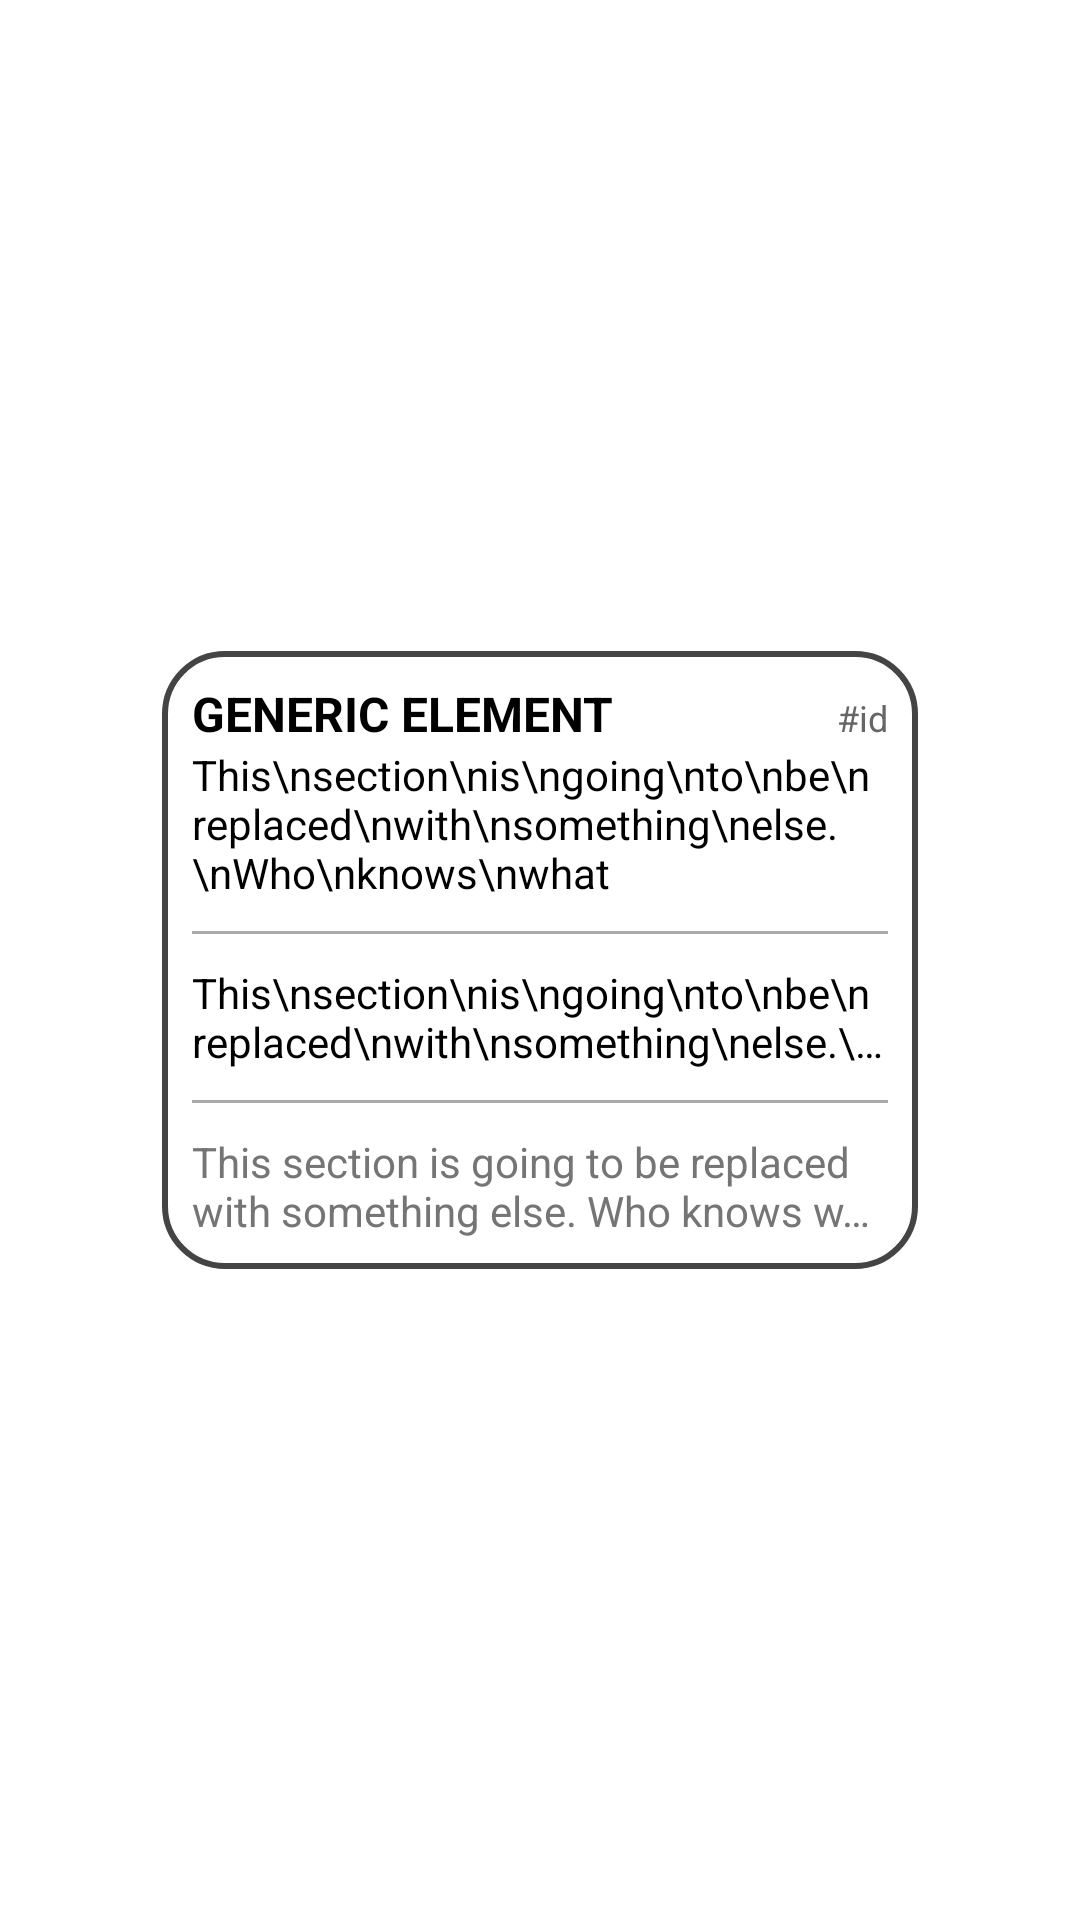

Android layout source for this screen:
<!-- AndroidManifest.xml: application theme Theme.TrashFinder -->
<!-- res/layout/marker_window.xml -->
<?xml version="1.0" encoding="utf-8"?>
<LinearLayout xmlns:android="http://schemas.android.com/apk/res/android"
    android:id="@+id/infowindow_root"
    android:baselineAligned="false"
    android:orientation="horizontal"
    android:layout_width="match_parent"
    android:layout_height="wrap_content"
    android:gravity="center"
    android:weightSum="1"
    android:background="@android:color/transparent">

    <LinearLayout
        android:id="@+id/infowindow_section_title"
        android:layout_height="wrap_content"
        android:layout_width="0dp"
        android:background="@drawable/rounded_border"
        android:orientation="vertical"
        android:layout_weight="0.7"
        android:padding="10dp">

        <LinearLayout
            android:layout_width="fill_parent"
            android:layout_height="wrap_content"
            android:orientation="horizontal"
            android:weightSum="2">
            <TextView
                android:layout_width="0dp"
                android:layout_height="wrap_content"
                android:id="@+id/infowindow_title"
                android:ellipsize="end"
                android:maxLines="1"
                android:layout_weight="1.6"
                android:text="@string/infowindow_defaultbintitle"
                android:textColor="#000"
                android:textSize="16sp"
                android:textStyle="bold"
                android:textAllCaps="true"/>
            <TextView
                android:layout_width="0dp"
                android:layout_height="wrap_content"
                android:id="@+id/infowindow_id"
                android:ellipsize="end"
                android:maxLines="1"
                android:layout_weight="0.4"
                android:text="@string/infowindow_defaultid"
                android:textAlignment="textEnd"
                android:textColor="#666"
                android:textSize="12sp"/>
        </LinearLayout>

        <LinearLayout
            android:layout_width="match_parent"
            android:layout_height="wrap_content"
            android:orientation="vertical">

            <TextView
                android:layout_width="match_parent"
                android:layout_height="wrap_content"
                android:ellipsize="end"
                android:maxLines="5"
                android:textSize="14sp"
                android:textColor="#000"
                android:text="@string/placeholder2"
                android:id="@+id/infowindow_types"/>
        </LinearLayout>

        <LinearLayout
            android:id="@+id/infowindow_section_notes"
            android:layout_width="match_parent"
            android:layout_height="match_parent"
            android:orientation="vertical">
            <View
                android:layout_width="match_parent"
                android:layout_height="1dp"
                android:layout_marginBottom="10dp"
                android:layout_marginTop="10dp"
                android:background="@android:color/darker_gray"/>

            <TextView
                android:layout_width="wrap_content"
                android:layout_height="wrap_content"
                android:ellipsize="end"
                android:maxLines="2"
                android:textSize="14sp"
                android:textColor="#000"
                android:text="@string/placeholder2"
                android:id="@+id/infowindow_snippet"/>
        </LinearLayout>

        <View
            android:layout_width="match_parent"
            android:layout_height="1dp"
            android:layout_marginBottom="10dp"
            android:layout_marginTop="10dp"
            android:background="@android:color/darker_gray"/>

        <TextView
            android:id="@+id/infowindow_selectedlement"
            android:layout_width="wrap_content"
            android:layout_height="wrap_content"
            android:ellipsize="end"
            android:maxLines="2"
            android:text="@string/placeholder"
            android:textColor="#757575"
            android:textSize="14sp" />
    </LinearLayout>
</LinearLayout>
<!-- resources referenced by this layout -->
<resources>
  <!-- drawable rounded_border (drawable) -->
  <?xml version="1.0" encoding="utf-8"?>
  <shape xmlns:android="http://schemas.android.com/apk/res/android" android:shape="rectangle">
      <corners android:radius="20dp"/>
      <padding android:left="8dp" android:right="8dp" android:top="8dp" android:bottom="8dp"/>
      <stroke android:width="2dp" android:color="#444444" />
      <solid android:color="#fff" />
  </shape>
  <string name="infowindow_defaultbintitle">Generic element</string>
  <string name="infowindow_defaultid">#id</string>
  <string name="placeholder">This section is going to be replaced with something else. Who knows what</string>
  <string name="placeholder2">This\\nsection\\nis\\ngoing\\nto\\nbe\\nreplaced\\nwith\\nsomething\\nelse.\\nWho\\nknows\\nwhat</string>
  <style name="Theme.TrashFinder" parent="Theme.MaterialComponents.DayNight.DarkActionBar">
          
          <item name="colorPrimary">@color/green_500</item>
          <item name="colorPrimaryVariant">@color/green_700</item>
          <item name="colorOnPrimary">@color/white</item>
          
          <item name="colorSecondary">@color/beige_700</item>
          <item name="colorSecondaryVariant">@color/beige_200</item>
          <item name="colorOnSecondary">@color/black</item>
          
          <item name="android:statusBarColor">?attr/colorPrimaryVariant</item>
          
          <item name="icon_compass">@drawable/arrow_compass_light</item>
      </style>
  <color name="green_500">#008000</color>
  <color name="green_700">#006400</color>
  <color name="white">#FFFFFFFF</color>
  <color name="beige_700">#7d5d46</color>
  <color name="beige_200">#c8ad7f</color>
  <color name="black">#FF000000</color>
  <!-- drawable arrow_compass_light: png bitmap (drawable, 21020 bytes) -->
</resources>
